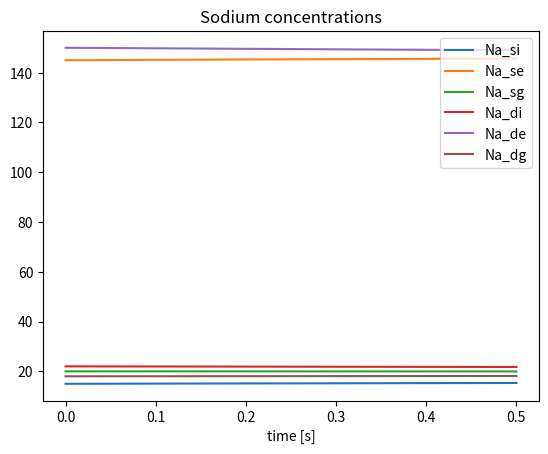
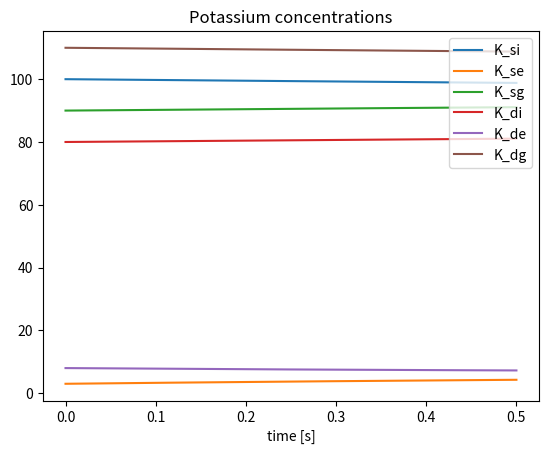
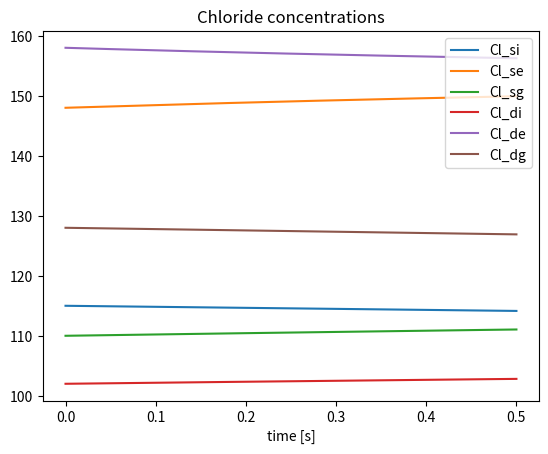
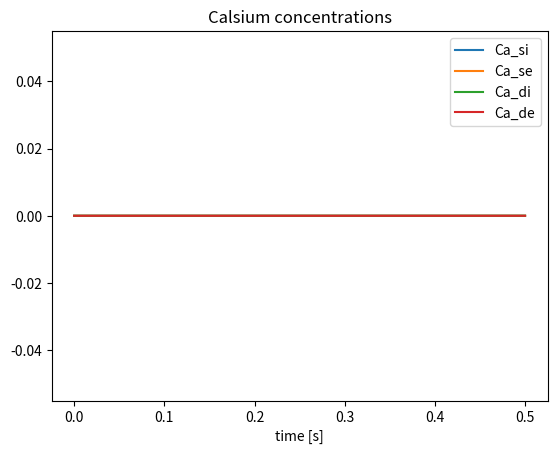
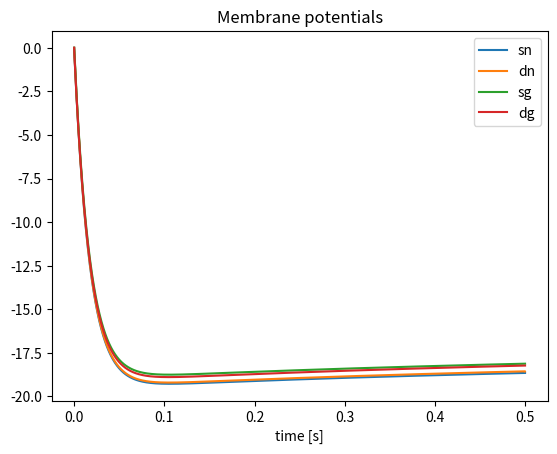

Write the Python code that produced these figures, in order.
import numpy as np
from math import fsum
from scipy.integrate import solve_ivp
import matplotlib.pyplot as plt
import time
import warnings
warnings.filterwarnings("error")

class Buffy(): 

    def __init__(self, T, Na_si, Na_se, Na_sg, Na_di, Na_de, Na_dg, K_si, K_se, K_sg, K_di, K_de, K_dg, \
        Cl_si, Cl_se, Cl_sg, Cl_di, Cl_de, Cl_dg, Ca_si, Ca_se, Ca_di, Ca_de, \
        k_res_si, k_res_se, k_res_sg, k_res_di, k_res_de, k_res_dg, alpha, \
        Ca0_si, Ca0_di, n, h, s, c, q, z):
        
        # temperature [K]
        self.T = T

        # ion concentraions [mol * m**-3]
        self.Na_si = Na_si
        self.Na_se = Na_se
        self.Na_sg = Na_sg
        self.Na_di = Na_di
        self.Na_de = Na_de
        self.Na_dg = Na_dg
        self.K_si = K_si
        self.K_se = K_se
        self.K_sg = K_sg
        self.K_di = K_di
        self.K_de = K_de
        self.K_dg = K_dg
        self.Cl_si = Cl_si
        self.Cl_se = Cl_se 
        self.Cl_sg = Cl_sg 
        self.Cl_di = Cl_di 
        self.Cl_de = Cl_de
        self.Cl_dg = Cl_dg
        self.Ca_si = Ca_si
        self.Ca_se = Ca_se 
        self.Ca_di = Ca_di 
        self.Ca_de = Ca_de
        self.k_res_si = k_res_si
        self.k_res_se = k_res_se
        self.k_res_sg = k_res_sg
        self.k_res_di = k_res_di
        self.k_res_de = k_res_de
        self.k_res_dg = k_res_dg
        self.Ca0_si = Ca0_si
        self.Ca0_di = Ca0_di
        self.free_Ca_si = 0.01*Ca_si
        self.free_Ca_di = 0.01*Ca_di

        # gating variables
        self.n = n
        self.h = h
        self.s = s
        self.c = c
        self.q = q
        self.z = z

        # membrane capacitance [F * m**-2]
        self.C_sm = 3e-2 # Pinsky and Rinzel, 1994
        self.C_dm = 3e-2 # Pinsky and Rinzel, 1994
       
        # volumes and areas
        self.alpha = alpha
        self.A_sn = 616e-12               # [m**2]
        self.A_dn = 616e-12               # [m**2]
        self.A_in = self.alpha*self.A_sn  # [m**2]
        self.A_e = self.A_in/2.           # [m**2]
        self.A_sg = 616e-12               # [m**2]
        self.A_dg = 616e-12               # [m**2]
        self.A_ig = self.alpha*self.A_sg  # [m**2]
        self.V_si = 1437e-18              # [m**3]
        self.V_di = 1437e-18              # [m**3]
        self.V_se = 718.5e-18             # [m**3]
        self.V_de = 718.5e-18             # [m**3]
        self.V_sg = 1437e-18              # [m**3]
        self.V_dg = 1437e-18              # [m**3]
        self.dx = 667e-6                  # [m]

        # diffusion constants [m**2 s**-1]
        self.D_Na = 1.33e-9 # Halnes et al. 2013
        self.D_K = 1.96e-9  # Halnes et al. 2013 
        self.D_Cl = 2.03e-9 # Halnes et al. 2013
        self.D_Ca = 0.71e-9 # Halnes et al. 2016

        # tortuosities
        self.lamda_i = 3.2 # Halnes et al. 2013
        self.lamda_e = 1.6 # Halnes et al. 2013

        # valencies
        self.Z_Na = 1.
        self.Z_K = 1.
        self.Z_Cl = -1.
        self.Z_Ca = 2.

        # constants
        self.F = 9.648e4    # [C * mol**-1]
        self.R = 8.314      # [J * mol**-1 * K**-1] 

        # conductances [S * m**-2]
        self.g_Na_leak = 0.247 # Wei et al. 2014
        self.g_K_leak = 0.5    # Wei et al. 2014
        self.g_Cl_leak = 1.0   # Wei et al. 2014
        self.g_Na = 300.
        self.g_DR = 150.
        self.g_Ca = 118.
        self.g_AHP = 8.
        self.g_C = 150.

    def j_Na_s(self, phi_sm, E_Na_s):
        j = self.g_Na_leak*(phi_sm - E_Na_s) / (self.F*self.Z_Na)
        return j 

    def j_K_s(self, phi_sm, E_K_s):
        j = self.g_K_leak*(phi_sm - E_K_s) / (self.F*self.Z_K)
        return j

    def j_Cl_s(self, phi_sm, E_Cl_s):
        j = self.g_Cl_leak*(phi_sm - E_Cl_s) / (self.F*self.Z_Cl)
        return j

#    def j_Na_d(self, phi_dm, E_Na_d):
#        j = self.g_Na_leak*(phi_dm - E_Na_d) / (self.F*self.Z_Na) 
#        return j
#
#    def j_K_d(self, phi_dm, E_K_d):
#        j = self.g_K_leak*(phi_dm - E_K_d) / (self.F*self.Z_K) 
#        return j
#
#    def j_Cl_d(self, phi_dm, E_Cl_d):
#        j = self.g_Cl_leak*(phi_dm - E_Cl_d) / (self.F*self.Z_Cl) 
#        return j

    def j_k_diff(self, D_k, tortuosity, k_s, k_d):
        j = - D_k * (k_d - k_s) / (tortuosity**2 * self.dx)
        return j

    def j_k_drift(self, D_k, Z_k, tortuosity, k_s, k_d, phi_s, phi_d):
        j = - D_k * self.F * Z_k * (k_d + k_s) * (phi_d - phi_s) / (2 * tortuosity**2 * self.R * self.T * self.dx)
        return j

    def conductivity_k(self, D_k, Z_k, tortuosity, k_s, k_d): 
        sigma = self.F**2 * D_k * Z_k**2 * (k_d + k_s) / (2 * self.R * self.T * tortuosity**2)
        return sigma

    def total_charge(self, k, k_res, V):
        Z_k = [self.Z_Na, self.Z_K, self.Z_Cl, self.Z_Ca]
        q = 0.0
        for i in range(0, 4):
            q += Z_k[i]*k[i]
        q = self.F*(q + k_res)*V
        return q

    def nernst_potential(self, Z, k_i, k_e):
        E = self.R*self.T / (Z*self.F) * np.log(k_e / k_i)
        #E = 26.64e-3 * np.log(k_e / k_i) / Z
        return E

    def reversal_potentials(self):
        E_Na_sn = self.nernst_potential(self.Z_Na, self.Na_si, self.Na_se)
        E_Na_sg = self.nernst_potential(self.Z_Na, self.Na_sg, self.Na_se)
        E_Na_dn = self.nernst_potential(self.Z_Na, self.Na_di, self.Na_de)
        E_Na_dg = self.nernst_potential(self.Z_Na, self.Na_dg, self.Na_de)
        E_K_sn = self.nernst_potential(self.Z_K, self.K_si, self.K_se)
        E_K_sg = self.nernst_potential(self.Z_K, self.K_sg, self.K_se)
        E_K_dn = self.nernst_potential(self.Z_K, self.K_di, self.K_de)
        E_K_dg = self.nernst_potential(self.Z_K, self.K_dg, self.K_de)
        E_Cl_sn = self.nernst_potential(self.Z_Cl, self.Cl_si, self.Cl_se)
        E_Cl_sg = self.nernst_potential(self.Z_Cl, self.Cl_sg, self.Cl_se)
        E_Cl_dn = self.nernst_potential(self.Z_Cl, self.Cl_di, self.Cl_de)
        E_Cl_dg = self.nernst_potential(self.Z_Cl, self.Cl_dg, self.Cl_de)
        E_Ca_sn = 0 #self.nernst_potential(self.Z_Ca, self.free_Ca_si, self.Ca_se)
        E_Ca_dn = 0 #self.nernst_potential(self.Z_Ca, self.free_Ca_di, self.Ca_de)
        return E_Na_sn, E_Na_sg, E_Na_dn, E_Na_dg, E_K_sn, E_K_sg, E_K_dn, E_K_dg, E_Cl_sn, E_Cl_sg, E_Cl_dn, E_Cl_dg, E_Ca_sn, E_Ca_dn

    def membrane_potentials(self):
        I_n_diff = self.F * (self.Z_Na*self.j_k_diff(self.D_Na, self.lamda_i, self.Na_si, self.Na_di) \
            + self.Z_K*self.j_k_diff(self.D_K, self.lamda_i, self.K_si, self.K_di) \
            + self.Z_Cl*self.j_k_diff(self.D_Cl, self.lamda_i, self.Cl_si, self.Cl_di) \
            + self.Z_Ca*self.j_k_diff(self.D_Ca, self.lamda_i, self.free_Ca_si, self.free_Ca_di))
        I_g_diff = self.F * (self.Z_Na*self.j_k_diff(self.D_Na, self.lamda_i, self.Na_sg, self.Na_dg) \
            + self.Z_K*self.j_k_diff(self.D_K, self.lamda_i, self.K_sg, self.K_dg) \
            + self.Z_Cl*self.j_k_diff(self.D_Cl, self.lamda_i, self.Cl_sg, self.Cl_dg))
        I_e_diff = self.F * (self.Z_Na*self.j_k_diff(self.D_Na, self.lamda_e, self.Na_se, self.Na_de) \
            + self.Z_K*self.j_k_diff(self.D_K, self.lamda_e, self.K_se, self.K_de) \
            + self.Z_Cl*self.j_k_diff(self.D_Cl, self.lamda_e, self.Cl_se, self.Cl_de) \
            + self.Z_Ca*self.j_k_diff(self.D_Ca, self.lamda_e, self.Ca_se, self.Ca_de))

        sigma_i = self.conductivity_k(self.D_Na, self.Z_Na, self.lamda_i, self.Na_si, self.Na_di) \
            + self.conductivity_k(self.D_K, self.Z_K, self.lamda_i, self.K_si, self.K_di) \
            + self.conductivity_k(self.D_Cl, self.Z_Cl, self.lamda_i, self.Cl_si, self.Cl_di) \
            + self.conductivity_k(self.D_Ca, self.Z_Ca, self.lamda_i, self.free_Ca_si, self.free_Ca_di)
        sigma_g = self.conductivity_k(self.D_Na, self.Z_Na, self.lamda_i, self.Na_sg, self.Na_dg) \
            + self.conductivity_k(self.D_K, self.Z_K, self.lamda_i, self.K_sg, self.K_dg) \
            + self.conductivity_k(self.D_Cl, self.Z_Cl, self.lamda_i, self.Cl_sg, self.Cl_dg)
        sigma_e = self.conductivity_k(self.D_Na, self.Z_Na, self.lamda_e, self.Na_se, self.Na_de) \
            + self.conductivity_k(self.D_K, self.Z_K, self.lamda_e, self.K_se, self.K_de) \
            + self.conductivity_k(self.D_Cl, self.Z_Cl, self.lamda_e, self.Cl_se, self.Cl_de) \
            + self.conductivity_k(self.D_Ca, self.Z_Ca, self.lamda_e, self.Ca_se, self.Ca_de)

        q_di = self.total_charge([self.Na_di, self.K_di, self.Cl_di, self.Ca_di], self.k_res_di, self.V_di)
        q_dg = self.total_charge([self.Na_dg, self.K_dg, self.Cl_dg, 0], self.k_res_dg, self.V_dg)
        q_si = self.total_charge([self.Na_si, self.K_si, self.Cl_si, self.Ca_si], self.k_res_si, self.V_si)
        q_sg = self.total_charge([self.Na_sg, self.K_sg, self.Cl_sg, 0], self.k_res_sg, self.V_sg)

        phi_di = q_di / (self.C_dm * self.A_dn)
        phi_de = 0.
        phi_dg = q_dg / (self.C_dm * self.A_dg)
        phi_se = ( - self.dx * self.A_in * I_n_diff + self.A_in * sigma_i * phi_di - self.A_in * sigma_i * q_si / (self.C_sm * self.A_sn) \
            - self.dx * self.A_ig * I_g_diff + self.A_ig * sigma_g * phi_dg - self.A_ig * sigma_g * q_sg / (self.C_sm * self.A_sg) - self.dx * self.A_e * I_e_diff ) \
            / ( self.A_e * sigma_e + self.A_in * sigma_i + self.A_ig * sigma_g )
        phi_si = q_si / (self.C_sm * self.A_sn) + phi_se
        phi_sg = q_sg / (self.C_sm * self.A_sg) + phi_se
        phi_msn = phi_si - phi_se
        phi_msg = phi_sg - phi_se
        phi_mdn = phi_di - phi_de
        phi_mdg = phi_dg - phi_de

        return phi_si, phi_se, phi_sg, phi_di, phi_de, phi_dg, phi_msn, phi_mdn, phi_msg, phi_mdg

    def dkdt(self):
       
        phi_si, phi_se, phi_sg, phi_di, phi_de, phi_dg, phi_msn, phi_mdn, phi_msg, phi_mdg  = self.membrane_potentials()
        E_Na_sn, E_Na_sg, E_Na_dn, E_Na_dg, E_K_sn, E_K_sg, E_K_dn, E_K_dg, E_Cl_sn, E_Cl_sg, E_Cl_dn, E_Cl_dg, E_Ca_sn, E_Ca_dn = self.reversal_potentials()

        j_Na_msn = self.j_Na_s(phi_msn, E_Na_sn)
        j_K_msn = self.j_K_s(phi_msn, E_K_sn)
        j_Cl_msn = self.j_Cl_s(phi_msn, E_Cl_sn)

        j_Na_msg = self.j_Na_s(phi_msg, E_Na_sg)
        j_K_msg = self.j_K_s(phi_msg, E_K_sg)
        j_Cl_msg = self.j_Cl_s(phi_msg, E_Cl_sg)

        j_Na_mdn = self.j_Na_s(phi_mdn, E_Na_dn)
        j_K_mdn = self.j_K_s(phi_mdn, E_K_dn)    
        j_Cl_mdn = self.j_Cl_s(phi_mdn, E_Cl_dn)

        j_Na_mdg = self.j_Na_s(phi_mdg, E_Na_dg)
        j_K_mdg = self.j_K_s(phi_mdg, E_K_dg)
        j_Cl_mdg = self.j_Cl_s(phi_mdg, E_Cl_dg)

        j_Na_in = self.j_k_diff(self.D_Na, self.lamda_i, self.Na_si, self.Na_di) \
            + self.j_k_drift(self.D_Na, self.Z_Na, self.lamda_i, self.Na_si, self.Na_di, phi_si, phi_di) 
        j_K_in = self.j_k_diff(self.D_K, self.lamda_i, self.K_si, self.K_di) \
            + self.j_k_drift(self.D_K, self.Z_K, self.lamda_i, self.K_si, self.K_di, phi_si, phi_di)
        j_Cl_in = self.j_k_diff(self.D_Cl, self.lamda_i, self.Cl_si, self.Cl_di) \
            + self.j_k_drift(self.D_Cl, self.Z_Cl, self.lamda_i, self.Cl_si, self.Cl_di, phi_si, phi_di)
        j_Ca_in = self.j_k_diff(self.D_Ca, self.lamda_i, self.free_Ca_si, self.free_Ca_di) \
            + self.j_k_drift(self.D_Ca, self.Z_Ca, self.lamda_i, self.free_Ca_si, self.free_Ca_di, phi_si, phi_di)

        j_Na_ig = self.j_k_diff(self.D_Na, self.lamda_i, self.Na_sg, self.Na_dg) \
            + self.j_k_drift(self.D_Na, self.Z_Na, self.lamda_i, self.Na_sg, self.Na_dg, phi_sg, phi_dg) 
        j_K_ig = self.j_k_diff(self.D_K, self.lamda_i, self.K_sg, self.K_dg) \
            + self.j_k_drift(self.D_K, self.Z_K, self.lamda_i, self.K_sg, self.K_dg, phi_sg, phi_dg)
        j_Cl_ig = self.j_k_diff(self.D_Cl, self.lamda_i, self.Cl_sg, self.Cl_dg) \
            + self.j_k_drift(self.D_Cl, self.Z_Cl, self.lamda_i, self.Cl_sg, self.Cl_dg, phi_sg, phi_dg)

        j_Na_e = self.j_k_diff(self.D_Na, self.lamda_e, self.Na_se, self.Na_de) \
            + self.j_k_drift(self.D_Na, self.Z_Na, self.lamda_e, self.Na_se, self.Na_de, phi_se, phi_de)
        j_K_e = self.j_k_diff(self.D_K, self.lamda_e, self.K_se, self.K_de) \
            + self.j_k_drift(self.D_K, self.Z_K, self.lamda_e, self.K_se, self.K_de, phi_se, phi_de)
        j_Cl_e = self.j_k_diff(self.D_Cl, self.lamda_e, self.Cl_se, self.Cl_de) \
            + self.j_k_drift(self.D_Cl, self.Z_Cl, self.lamda_e, self.Cl_se, self.Cl_de, phi_se, phi_de)
        j_Ca_e = self.j_k_diff(self.D_Ca, self.lamda_e, self.Ca_se, self.Ca_de) \
            + self.j_k_drift(self.D_Ca, self.Z_Ca, self.lamda_e, self.Ca_se, self.Ca_de, phi_se, phi_de)

        dNadt_si = -j_Na_msn*(self.A_sn / self.V_si) - j_Na_in*(self.A_in / self.V_si)
        dNadt_se = j_Na_msn*(self.A_sn / self.V_se) + j_Na_msg*(self.A_sg / self.V_se) - j_Na_e*(self.A_e / self.V_se)
        dNadt_sg = -j_Na_msg*(self.A_sg / self.V_sg) - j_Na_ig*(self.A_ig / self.V_sg)
        dNadt_di = -j_Na_mdn*(self.A_dn / self.V_di) + j_Na_in*(self.A_in / self.V_di)
        dNadt_de = j_Na_mdn*(self.A_dn / self.V_de) + j_Na_mdg*(self.A_dg / self.V_de) + j_Na_e*(self.A_e / self.V_de)
        dNadt_dg = -j_Na_mdg*(self.A_dg / self.V_dg) + j_Na_ig*(self.A_ig / self.V_dg)

        dKdt_si = -j_K_msn*(self.A_sn / self.V_si) - j_K_in*(self.A_in / self.V_si)
        dKdt_se = j_K_msn*(self.A_sn / self.V_se) + j_K_msg*(self.A_sg / self.V_se) - j_K_e*(self.A_e / self.V_se)
        dKdt_sg = -j_K_msg*(self.A_sg / self.V_sg) - j_K_ig*(self.A_ig / self.V_sg)
        dKdt_di = -j_K_mdn*(self.A_dn / self.V_di) + j_K_in*(self.A_in / self.V_di)
        dKdt_de = j_K_mdn*(self.A_dn / self.V_de) + j_K_mdg*(self.A_dg / self.V_de) + j_K_e*(self.A_e / self.V_de)
        dKdt_dg = -j_K_mdg*(self.A_dg / self.V_dg) + j_K_ig*(self.A_ig / self.V_dg)

        dCldt_si = -j_Cl_msn*(self.A_sn / self.V_si) - j_Cl_in*(self.A_in / self.V_si)
        dCldt_se = j_Cl_msn*(self.A_sn / self.V_se) + j_Cl_msg*(self.A_sg / self.V_se) - j_Cl_e*(self.A_e / self.V_se)
        dCldt_sg = -j_Cl_msg*(self.A_sg / self.V_sg) - j_Cl_ig*(self.A_ig / self.V_sg)
        dCldt_di = -j_Cl_mdn*(self.A_dn / self.V_di) + j_Cl_in*(self.A_in / self.V_di)
        dCldt_de = j_Cl_mdn*(self.A_dn / self.V_de) + j_Cl_mdg*(self.A_dg / self.V_de) + j_Cl_e*(self.A_e / self.V_de)
        dCldt_dg = -j_Cl_mdg*(self.A_dg / self.V_dg) + j_Cl_ig*(self.A_ig / self.V_dg)

        dCadt_si = - j_Ca_in*(self.A_in / self.V_si)
        dCadt_se = - j_Ca_e*(self.A_e / self.V_se)
        dCadt_di = j_Ca_in*(self.A_in / self.V_di)
        dCadt_de = j_Ca_e*(self.A_e / self.V_de)

#        dresdt_si = 0
#        dresdt_di = 0
#        dresdt_se = 0
#        dresdt_de = 0

        return dNadt_si, dNadt_se, dNadt_sg, dNadt_di, dNadt_de, dNadt_dg, dKdt_si, dKdt_se, dKdt_sg, dKdt_di, dKdt_de, dKdt_dg, \
            dCldt_si, dCldt_se, dCldt_sg, dCldt_di, dCldt_de, dCldt_dg, dCadt_si, dCadt_se, dCadt_di, dCadt_de

if __name__ == "__main__":

    T = 309.14
    alpha = 1.

    Na_si0 = 15.
    Na_se0 = 145.
    Na_sg0 = 20.
    K_si0 = 100.
    K_se0 = 3.
    K_sg0 = 90.
    #Cl_si0 = 5.
    #Cl_se0 = 134.
    #Cl_sg0 = 5.
    Ca_si0 = 0 #0.001
    Ca_se0 = 0 #1.1

    Na_di0 = 22.
    Na_de0 = 150.
    Na_dg0 = 18.
    K_di0 = 80.
    K_de0 = 8.
    K_dg0 = 110.
    #Cl_di0 = 5.
    #Cl_de0 = 134.
    #Cl_dg0 = 5.
    Ca_di0 = 0#0.001
    Ca_de0 = 0#1.1

    Cl_si0 = Na_si0 + K_si0 + 2*Ca_si0
    Cl_se0 = Na_se0 + K_se0 + 2*Ca_se0
    Cl_sg0 = Na_sg0 + K_sg0
    Cl_di0 = Na_di0 + K_di0 + 2*Ca_di0
    Cl_de0 = Na_de0 + K_de0 + 2*Ca_de0
    Cl_dg0 = Na_dg0 + K_dg0

    k_res_si = 0
    k_res_se = 0
    k_res_sg = 0
    k_res_di = 0
    k_res_de = 0
    k_res_dg = 0

#    k_res_si = Cl_si0 - Na_si0 - K_si0 - 2*Ca_si0
#    k_res_se = Cl_se0 - Na_se0 - K_se0 - 2*Ca_se0
#    k_res_sg = Cl_sg0 - Na_sg0 - K_sg0
#    k_res_di = Cl_di0 - Na_di0 - K_di0 - 2*Ca_di0
#    k_res_de = Cl_de0 - Na_de0 - K_de0 - 2*Ca_de0
#    k_res_dg = Cl_dg0 - Na_dg0 - K_dg0

    n = 0.0004
    h = 0.999
    s = 0.008
    c = 0.006
    q = 0.011
    z = 1.0    

    def dkdt(t,k):

        Na_si, Na_se, Na_sg, Na_di, Na_de, Na_dg, K_si, K_se, K_sg, K_di, K_de, K_dg, Cl_si, Cl_se, Cl_sg, Cl_di, Cl_de, Cl_dg, Ca_si, Ca_se, Ca_di, Ca_de = k

        my_cell = Buffy(T, Na_si, Na_se, Na_sg, Na_di, Na_de, Na_dg, K_si, K_se, K_sg, K_di, K_de, K_dg, Cl_si, Cl_se, Cl_sg, Cl_di, Cl_de, Cl_dg, Ca_si, Ca_se, Ca_di, Ca_de, k_res_si, k_res_se, k_res_sg, k_res_di, k_res_de, k_res_dg, alpha, Ca_si0, Ca_di0, n, h, s, c, q, z)

        dNadt_si, dNadt_se, dNadt_sg, dNadt_di, dNadt_de, dNadt_dg, dKdt_si, dKdt_se, dKdt_sg, dKdt_di, dKdt_de, dKdt_dg, dCldt_si, dCldt_se, dCldt_sg, dCldt_di, dCldt_de, dCldt_dg, dCadt_si, dCadt_se, dCadt_di, dCadt_de = my_cell.dkdt()

        return dNadt_si, dNadt_se, dNadt_sg, dNadt_di, dNadt_de, dNadt_dg, dKdt_si, dKdt_se, dKdt_sg, dKdt_di, dKdt_de, dKdt_dg, \
            dCldt_si, dCldt_se, dCldt_sg, dCldt_di, dCldt_de, dCldt_dg, dCadt_si, dCadt_se, dCadt_di, dCadt_de

    
    start_time = time.time()
    t_span = (0, 0.5)

    k0 = [Na_si0, Na_se0, Na_sg0, Na_di0, Na_de0, Na_dg0, K_si0, K_se0, K_sg0, K_di0, K_de0, K_dg0, Cl_si0, Cl_se0, Cl_sg0, Cl_di0, Cl_de0, Cl_dg0, Ca_si0, Ca_se0, Ca_di0, Ca_de0]

    init_cell = Buffy(T, Na_si0, Na_se0, Na_sg0, Na_di0, Na_de0, Na_dg0, K_si0, K_se0, K_sg0, K_di0, K_de0, K_dg0, Cl_si0, Cl_se0, Cl_sg0, Cl_di0, Cl_de0, Cl_dg0, \
        Ca_si0, Ca_se0, Ca_di0, Ca_de0, k_res_si, k_res_se, k_res_sg, k_res_di, k_res_de, k_res_dg, alpha, Ca_si0, Ca_di0, n, h, s, c, q, z)

#    phi_si, phi_se, phi_di, phi_de, phi_sm, phi_dm = init_cell.membrane_potentials()
    
#    E_Na_s, E_Na_d, E_K_s, E_K_d, E_Cl_s, E_Cl_d, E_Ca_s, E_Ca_d = init_cell.reversal_potentials()

    q_si = init_cell.total_charge([init_cell.Na_si, init_cell.K_si, init_cell.Cl_si, init_cell.Ca_si], init_cell.k_res_si, init_cell.V_si)
    q_se = init_cell.total_charge([init_cell.Na_se, init_cell.K_se, init_cell.Cl_se, init_cell.Ca_se], init_cell.k_res_se, init_cell.V_se)        
    q_sg = init_cell.total_charge([init_cell.Na_sg, init_cell.K_sg, init_cell.Cl_sg, 0], init_cell.k_res_sg, init_cell.V_sg)        
    q_di = init_cell.total_charge([init_cell.Na_di, init_cell.K_di, init_cell.Cl_di, init_cell.Ca_di], init_cell.k_res_di, init_cell.V_di)
    q_de = init_cell.total_charge([init_cell.Na_de, init_cell.K_de, init_cell.Cl_de, init_cell.Ca_de], init_cell.k_res_de, init_cell.V_de)
    q_dg = init_cell.total_charge([init_cell.Na_dg, init_cell.K_dg, init_cell.Cl_dg, 0], init_cell.k_res_dg, init_cell.V_dg)
    print("----------------------------")
    print("Initial values")
    print("----------------------------")
    print("initial total charge(C): ", q_si + q_se + q_sg + q_di + q_de + q_dg)
    print("Q_si + Q_sg (C):", q_si+q_sg)
    print("Q_se (C): ", q_se)
    print("Q_di + Q_sg (C):", q_di+q_dg)
    print("Q_de (C): ", q_de)
#    print("----------------------------")
#    print('phi_si: ', phi_si)
#    print('phi_se: ', phi_se)
#    print('phi_di: ', phi_di)
#    print('phi_de: ', phi_de)
#    print('phi_sm: ', phi_sm)
#    print('phi_dm: ', phi_dm)
#    print('E_Na_s: ', E_Na_s)
#    print('E_Na_d: ', E_Na_d)
#    print('E_K_s: ', E_K_s)
#    print('E_K_d: ', E_K_d)
#    print('E_Cl_s: ', E_Cl_s)
#    print('E_Cl_d: ', E_Cl_d)
#    print('E_Ca_s: ', E_Ca_s)
#    print('E_Ca_d: ', E_Ca_d)
    print("----------------------------")

    sol = solve_ivp(dkdt, t_span, k0, max_step=1e-4)

    Na_si, Na_se, Na_sg, Na_di, Na_de, Na_dg, K_si, K_se, K_sg, K_di, K_de, K_dg, Cl_si, Cl_se, Cl_sg, Cl_di, Cl_de, Cl_dg, Ca_si, Ca_se, Ca_di, Ca_de  = sol.y
    t = sol.t

    my_cell = Buffy(T, Na_si, Na_se, Na_sg, Na_di, Na_de, Na_dg, K_si, K_se, K_sg, K_di, K_de, K_dg, Cl_si, Cl_se, Cl_sg, Cl_di, Cl_de, Cl_dg, \
        Ca_si, Ca_se, Ca_di, Ca_de, k_res_si, k_res_se, k_res_sg, k_res_di, k_res_de, k_res_dg, alpha, Ca_si0, Ca_di0, n, h, s, c, q, z)
    
    phi_si, phi_se, phi_sg, phi_di, phi_de, phi_dg, phi_msn, phi_mdn, phi_msg, phi_mdg = my_cell.membrane_potentials()
    
    #E_Na_s, E_Na_d, E_K_s, E_K_d, E_Cl_s, E_Cl_d, E_Ca_s, E_Ca_d = my_cell.reversal_potentials()

    q_si = my_cell.total_charge([my_cell.Na_si[-1], my_cell.K_si[-1], my_cell.Cl_si[-1], my_cell.Ca_si[-1]], my_cell.k_res_si, my_cell.V_si)
    q_se = my_cell.total_charge([my_cell.Na_se[-1], my_cell.K_se[-1], my_cell.Cl_se[-1], my_cell.Ca_se[-1]], my_cell.k_res_se, my_cell.V_se)        
    q_sg = my_cell.total_charge([my_cell.Na_sg[-1], my_cell.K_sg[-1], my_cell.Cl_sg[-1], 0], my_cell.k_res_sg, my_cell.V_sg)        
    q_di = my_cell.total_charge([my_cell.Na_di[-1], my_cell.K_di[-1], my_cell.Cl_di[-1], my_cell.Ca_di[-1]], my_cell.k_res_di, my_cell.V_di)
    q_de = my_cell.total_charge([my_cell.Na_de[-1], my_cell.K_de[-1], my_cell.Cl_de[-1], my_cell.Ca_de[-1]], my_cell.k_res_de, my_cell.V_de)
    q_dg = my_cell.total_charge([my_cell.Na_dg[-1], my_cell.K_dg[-1], my_cell.Cl_dg[-1], 0], my_cell.k_res_dg, my_cell.V_dg)
    print("Final values")
    print("----------------------------")
    print("total charge at the end (C): ", q_si + q_se + q_sg + q_di + q_de + q_dg)
    print("Q_si + Q_sg (C):", q_si+q_sg)
    print("Q_se (C): ", q_se)
    print("Q_di + Q_sg (C):", q_di+q_dg)
    print("Q_de (C): ", q_de)

    print("----------------------------")
    print('elapsed time: ', round(time.time() - start_time, 1), 'seconds')

    plt.figure(5)
    plt.plot(t, phi_msn*1000, '-', label='sn')
    plt.plot(t, phi_mdn*1000, '-', label='dn')
    plt.plot(t, phi_msg*1000, '-', label='sg')
    plt.plot(t, phi_mdg*1000, '-', label='dg')
    plt.title('Membrane potentials')
    plt.xlabel('time [s]')
    plt.legend(loc='upper right')
#
#    plt.plot(t, E_Na_s, label='E_Na')
#    plt.plot(t, E_K_s, label='E_K')
#    plt.plot(t, E_Cl_s, label='E_Cl')
#    plt.title('Reversal potentials soma')
#    plt.xlabel('time [s]')
#    plt.legend()
#    plt.show()
#
#    plt.plot(t, E_Na_d, label='E_Na')
#    plt.plot(t, E_K_d, label='E_K')
#    plt.plot(t, E_Cl_d, label='E_Cl')
#    plt.title('Reversal potentials dendrite')
#    plt.xlabel('time [s]')
#    plt.legend()
#    plt.show()

    plt.figure(1)
    plt.plot(t, Na_si, label='Na_si')
    plt.plot(t, Na_se, label='Na_se')
    plt.plot(t, Na_sg, label='Na_sg')
    plt.plot(t, Na_di, label='Na_di')
    plt.plot(t, Na_de, label='Na_de')
    plt.plot(t, Na_dg, label='Na_dg')
    plt.title('Sodium concentrations')
    plt.xlabel('time [s]')
    plt.legend(loc='upper right')

    plt.figure(2)
    plt.plot(t, K_si, label='K_si')
    plt.plot(t, K_se, label='K_se')
    plt.plot(t, K_sg, label='K_sg')
    plt.plot(t, K_di, label='K_di')
    plt.plot(t, K_de, label='K_de')
    plt.plot(t, K_dg, label='K_dg')
    plt.title('Potassium concentrations')
    plt.xlabel('time [s]')
    plt.legend(loc='upper right')

    plt.figure(3)
    plt.plot(t, Cl_si, label='Cl_si')
    plt.plot(t, Cl_se, label='Cl_se')
    plt.plot(t, Cl_sg, label='Cl_sg')
    plt.plot(t, Cl_di, label='Cl_di')
    plt.plot(t, Cl_de, label='Cl_de')
    plt.plot(t, Cl_dg, label='Cl_dg')
    plt.title('Chloride concentrations')
    plt.xlabel('time [s]')
    plt.legend(loc='upper right')

    plt.figure(4)
    plt.plot(t, Ca_si, label='Ca_si')
    plt.plot(t, Ca_se, label='Ca_se')
    plt.plot(t, Ca_di, label='Ca_di')
    plt.plot(t, Ca_de, label='Ca_de')
    plt.title('Calsium concentrations')
    plt.xlabel('time [s]')
    plt.legend(loc='upper right')
    plt.show()
